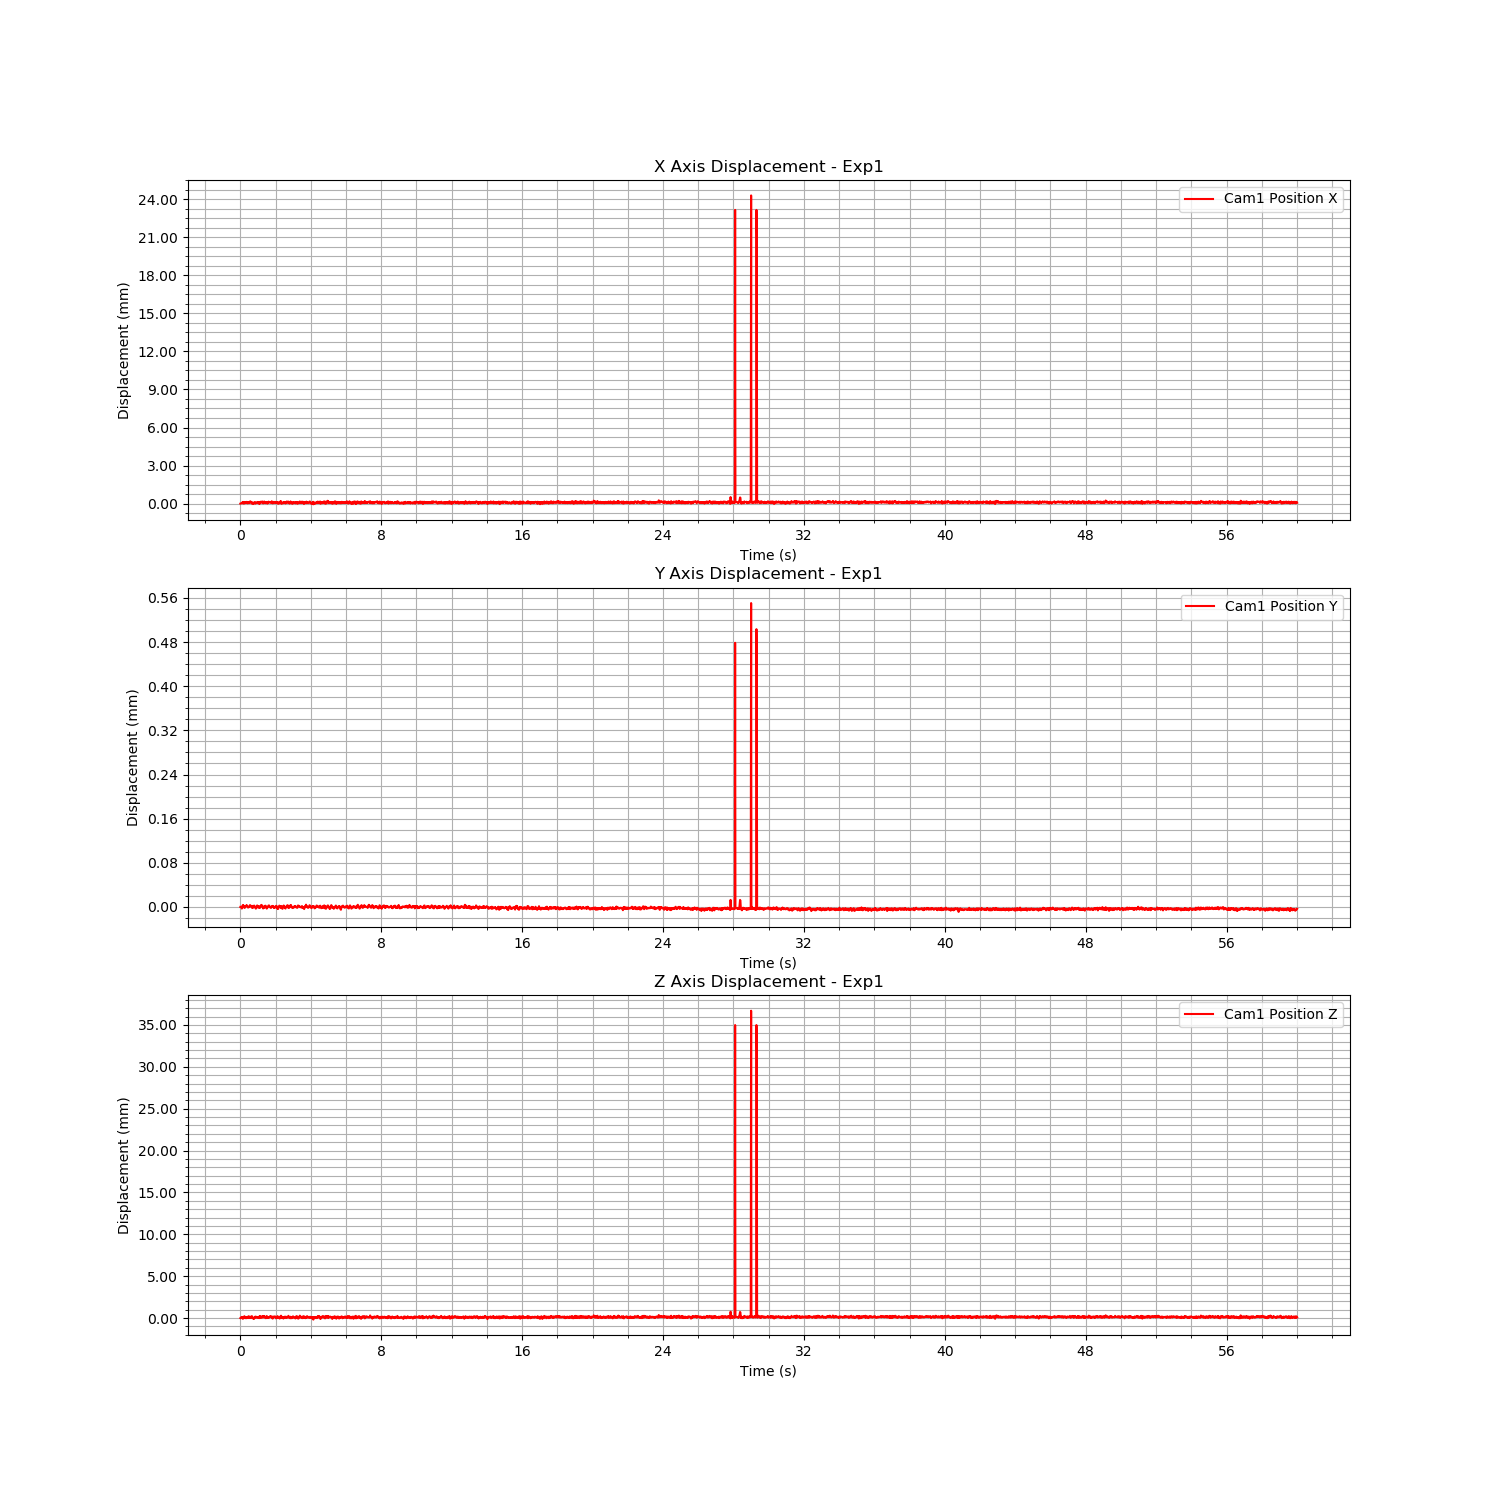

The table this chart was drawn from, first rows:
Time (s), Cam1 Fiducial ID, Cam1 Position X, Cam1 Position Y, Cam1 Position Z, Cam1 Rotation X, Cam1 Rotation Y, Cam1 Rotation Z, Cam1 Rotation W
1723760236, 0, 0.4685, 0.009939, 0.7079, 0.9567, 0.001264, -0.2911, 0.007363
1723760236, 0, 0.4685, 0.009939, 0.708, 0.9567, 0.001264, -0.2911, 0.007363
1723760236, 0, 0.4685, 0.00994, 0.708, 0.9567, 0.001264, -0.2911, 0.007363
1723760236, 0, 0.4685, 0.009939, 0.708, 0.9567, 0.001264, -0.2911, 0.007363
1723760236, 0, 0.4685, 0.009936, 0.7081, 0.9567, 0.001264, -0.2911, 0.007363
1723760236, 0, 0.4685, 0.00994, 0.708, 0.9567, 0.001264, -0.2911, 0.007363
1723760236, 0, 0.4685, 0.009941, 0.7079, 0.9567, 0.001264, -0.2911, 0.007363
1723760236, 0, 0.4686, 0.009942, 0.708, 0.9567, 0.001264, -0.2911, 0.007363
1723760236, 0, 0.4685, 0.009941, 0.7079, 0.9567, 0.001264, -0.2911, 0.007363
1723760236, 0, 0.4685, 0.009942, 0.708, 0.9567, 0.001264, -0.2911, 0.007363
1723760236, 0, 0.4686, 0.009941, 0.7081, 0.9567, 0.001264, -0.2911, 0.007363
1723760236, 0, 0.4685, 0.009939, 0.708, 0.9567, 0.001264, -0.2911, 0.007363
1723760236, 0, 0.4686, 0.009938, 0.7082, 0.9567, 0.001264, -0.2911, 0.007363
1723760236, 0, 0.4685, 0.009937, 0.7081, 0.9567, 0.001264, -0.2911, 0.007363
1723760236, 0, 0.4685, 0.009939, 0.708, 0.9567, 0.001264, -0.2911, 0.007363
1723760236, 0, 0.4685, 0.00994, 0.708, 0.9567, 0.001264, -0.2911, 0.007363
1723760236, 0, 0.4686, 0.009941, 0.7081, 0.9567, 0.001264, -0.2911, 0.007363
1723760236, 0, 0.4685, 0.00994, 0.7079, 0.9567, 0.001264, -0.2911, 0.007363
1723760236, 0, 0.4685, 0.009942, 0.7079, 0.9567, 0.001264, -0.2911, 0.007363
1723760236, 0, 0.4686, 0.009941, 0.708, 0.9567, 0.001264, -0.2911, 0.007363
1723760236, 0, 0.4685, 0.009942, 0.708, 0.9567, 0.001264, -0.2911, 0.007363
1723760236, 0, 0.4685, 0.00994, 0.708, 0.9567, 0.001264, -0.2911, 0.007363
1723760236, 0, 0.4685, 0.00994, 0.708, 0.9567, 0.001264, -0.2911, 0.007363
1723760236, 0, 0.4685, 0.009938, 0.7081, 0.9567, 0.001264, -0.2911, 0.007363
1723760236, 0, 0.4685, 0.009938, 0.7081, 0.9567, 0.001264, -0.2911, 0.007363
1723760236, 0, 0.4686, 0.009939, 0.7081, 0.9567, 0.001264, -0.2911, 0.007363
1723760236, 0, 0.4685, 0.009939, 0.708, 0.9567, 0.001264, -0.2911, 0.007363
1723760236, 0, 0.4686, 0.00994, 0.7081, 0.9567, 0.001264, -0.2911, 0.007363
1723760236, 0, 0.4685, 0.00994, 0.7079, 0.9567, 0.001264, -0.2911, 0.007363
1723760236, 0, 0.4686, 0.009943, 0.7081, 0.9567, 0.001264, -0.2911, 0.007363
1723760236, 0, 0.4686, 0.009942, 0.7081, 0.9567, 0.001264, -0.2911, 0.007363
1723760236, 0, 0.4686, 0.009942, 0.7081, 0.9567, 0.001264, -0.2911, 0.007363
1723760236, 0, 0.4685, 0.00994, 0.708, 0.9567, 0.001264, -0.2911, 0.007363
1723760236, 0, 0.4686, 0.009941, 0.7081, 0.9567, 0.001264, -0.2911, 0.007363
1723760236, 0, 0.4686, 0.009941, 0.7081, 0.9567, 0.001264, -0.2911, 0.007363
1723760236, 0, 0.4686, 0.009939, 0.7082, 0.9567, 0.001264, -0.2911, 0.007363
1723760236, 0, 0.4684, 0.009937, 0.708, 0.9567, 0.001264, -0.2911, 0.007363
1723760236, 0, 0.4684, 0.009937, 0.7079, 0.9567, 0.001264, -0.2911, 0.007363
1723760236, 0, 0.4684, 0.009941, 0.7079, 0.9567, 0.001264, -0.2911, 0.007363
1723760236, 0, 0.4685, 0.009938, 0.708, 0.9567, 0.001264, -0.2911, 0.007363
1723760236, 0, 0.4685, 0.00994, 0.708, 0.9567, 0.001264, -0.2911, 0.007363
1723760236, 0, 0.4685, 0.009941, 0.7078, 0.9567, 0.001264, -0.2911, 0.007363
1723760236, 0, 0.4685, 0.009942, 0.7079, 0.9567, 0.001264, -0.2911, 0.007363
1723760237, 0, 0.4686, 0.009941, 0.708, 0.9567, 0.001264, -0.2911, 0.007363
1723760237, 0, 0.4685, 0.009939, 0.708, 0.9567, 0.001264, -0.2911, 0.007363
1723760237, 0, 0.4686, 0.009939, 0.7081, 0.9567, 0.001264, -0.2911, 0.007363
1723760237, 0, 0.4685, 0.009937, 0.708, 0.9567, 0.001264, -0.2911, 0.007363
1723760237, 0, 0.4685, 0.009936, 0.7081, 0.9567, 0.001264, -0.2911, 0.007363
1723760237, 0, 0.4685, 0.009937, 0.7081, 0.9567, 0.001264, -0.2911, 0.007363
1723760237, 0, 0.4685, 0.009937, 0.708, 0.9567, 0.001264, -0.2911, 0.007363
1723760237, 0, 0.4686, 0.009941, 0.708, 0.9567, 0.001264, -0.2911, 0.007363
1723760237, 0, 0.4685, 0.009942, 0.708, 0.9567, 0.001264, -0.2911, 0.007363
1723760237, 0, 0.4686, 0.009941, 0.708, 0.9567, 0.001264, -0.2911, 0.007363
1723760237, 0, 0.4686, 0.00994, 0.708, 0.9567, 0.001264, -0.2911, 0.007363
1723760237, 0, 0.4686, 0.009941, 0.708, 0.9567, 0.001264, -0.2911, 0.007363
1723760237, 0, 0.4686, 0.00994, 0.7081, 0.9567, 0.001264, -0.2911, 0.007363
1723760237, 0, 0.4685, 0.009938, 0.708, 0.9567, 0.001264, -0.2911, 0.007363
1723760237, 0, 0.4684, 0.009938, 0.7079, 0.9567, 0.001264, -0.2911, 0.007363
1723760237, 0, 0.4686, 0.009939, 0.7082, 0.9567, 0.001264, -0.2911, 0.007363
1723760237, 0, 0.4685, 0.009938, 0.708, 0.9567, 0.001264, -0.2911, 0.007363
... 3,239 more rows
